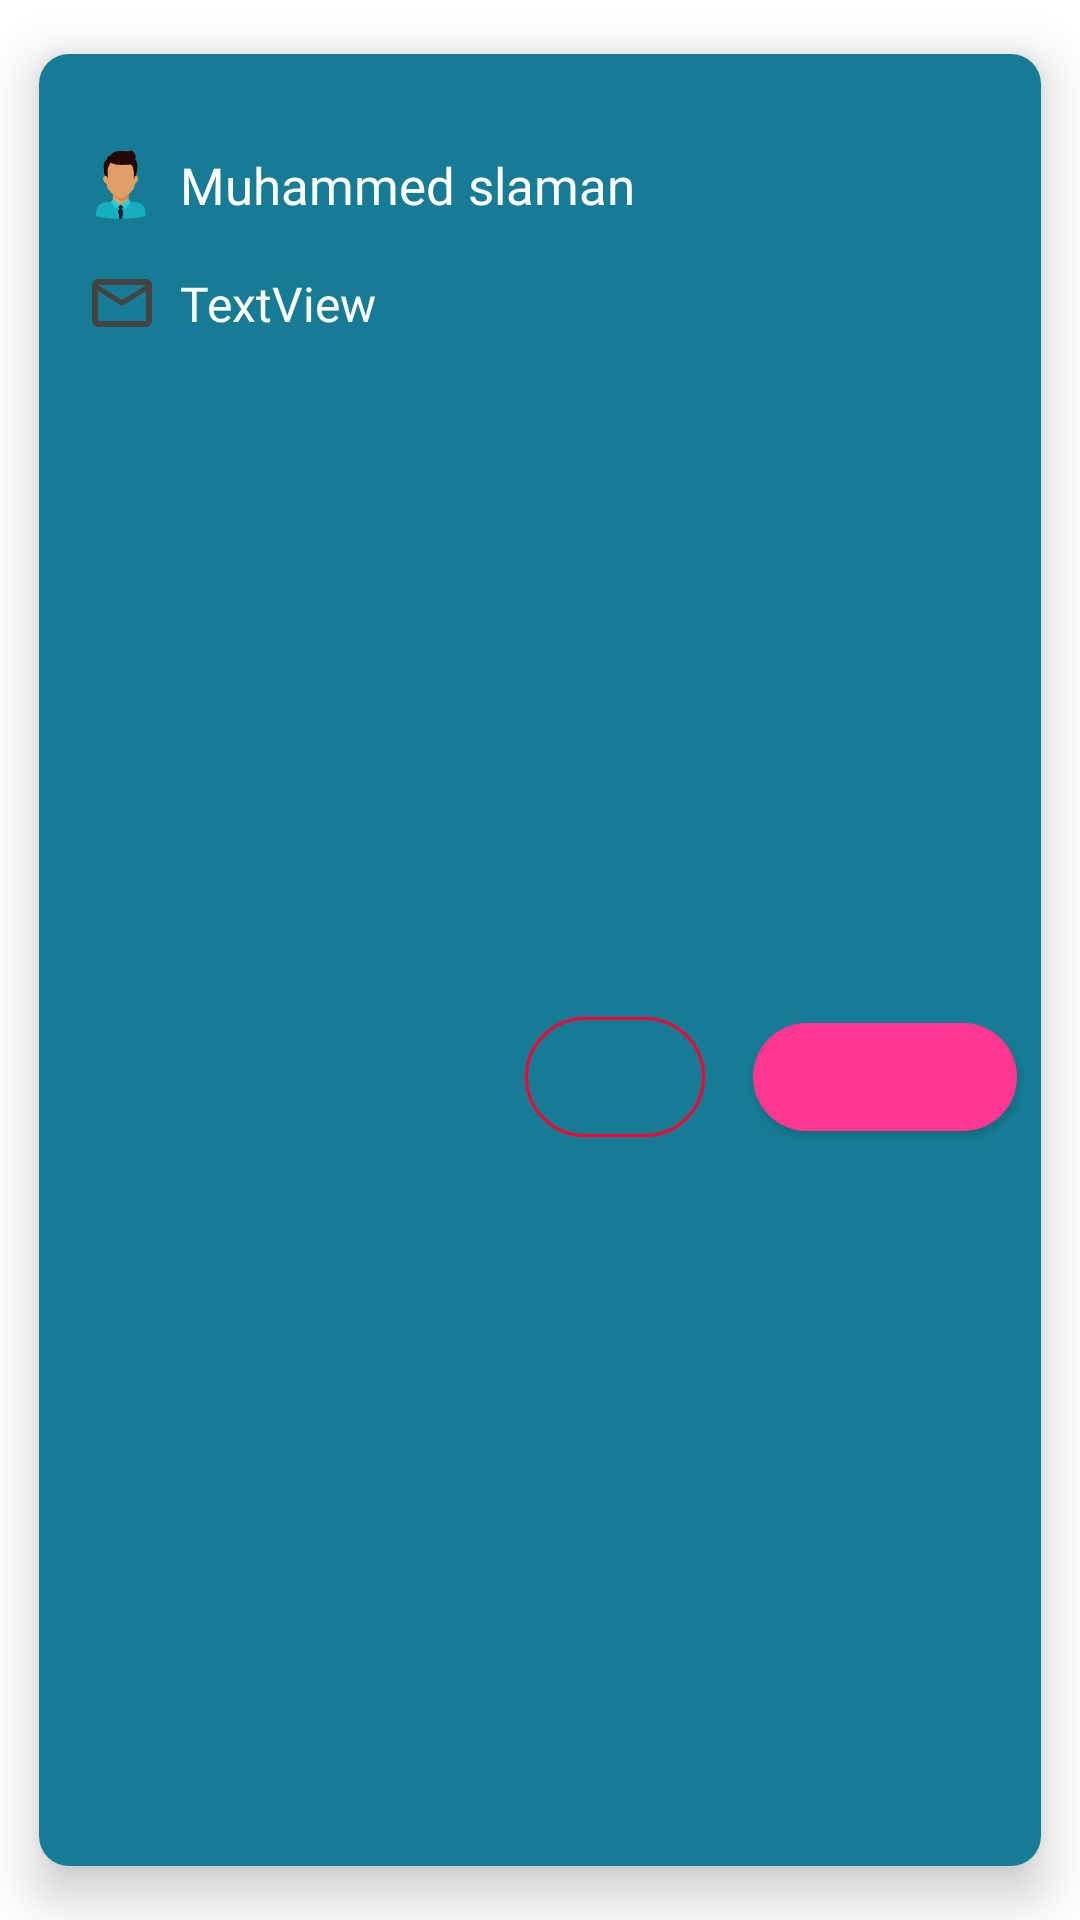

Android layout source for this screen:
<!-- AndroidManifest.xml: application theme Theme.Groupizer -->
<!-- res/layout/request_item.xml -->
<?xml version="1.0" encoding="utf-8"?>
<layout xmlns:android="http://schemas.android.com/apk/res/android"
    xmlns:app="http://schemas.android.com/apk/res-auto"
    xmlns:tools="http://schemas.android.com/tools">

    <androidx.cardview.widget.CardView
        android:layout_width="match_parent"
        android:layout_height="wrap_content"
        android:padding="10dp"
        app:cardElevation="10dp"
        app:cardUseCompatPadding="true"
        app:cardCornerRadius="10dp"

        >
        <androidx.constraintlayout.widget.ConstraintLayout
            android:layout_width="match_parent"
            android:layout_height="match_parent"
            android:background="@color/bright_blue"

            >

        <ImageView
            android:id="@+id/imageView9"
            android:layout_width="wrap_content"
            android:layout_height="wrap_content"
            android:layout_marginStart="16dp"
            android:layout_marginTop="32dp"
            app:layout_constraintStart_toStartOf="parent"
            app:layout_constraintTop_toTopOf="parent"
            app:srcCompat="@drawable/man" />

        <TextView
            android:id="@+id/group_request_user_name"
            android:layout_width="wrap_content"
            android:layout_height="wrap_content"
            android:layout_marginStart="8dp"
            android:fontFamily="@font/sego_semibold"
            android:text="Muhammed slaman"
            android:textColor="@color/white"
            android:textSize="17sp"
            app:layout_constraintBottom_toBottomOf="@+id/imageView9"
            app:layout_constraintStart_toEndOf="@+id/imageView9"
            app:layout_constraintTop_toTopOf="@+id/imageView9" />

        <ImageView
            android:id="@+id/imageView10"
            android:layout_width="wrap_content"
            android:layout_height="wrap_content"
            android:layout_marginTop="16dp"
            app:layout_constraintEnd_toEndOf="@+id/imageView9"
            app:layout_constraintStart_toStartOf="@+id/imageView9"
            app:layout_constraintTop_toBottomOf="@+id/imageView9"
            android:tint="#434343"
            app:srcCompat="@drawable/ic_mail" />

        <TextView
            android:id="@+id/group_request_item_email"
            android:layout_width="wrap_content"
            android:layout_height="wrap_content"
            android:fontFamily="@font/sego"
            android:text="TextView"
            android:textColor="@color/white"
            android:textSize="16sp"
            app:layout_constraintBottom_toBottomOf="@+id/imageView10"
            app:layout_constraintStart_toStartOf="@+id/group_request_user_name"
            app:layout_constraintTop_toTopOf="@+id/imageView10" />

        <com.google.android.material.button.MaterialButton
            android:id="@+id/accept_member_btn"
            android:layout_width="wrap_content"
            android:layout_height="wrap_content"
            android:layout_marginEnd="8dp"
            android:layout_marginBottom="16dp"
            android:padding="0dp"
            app:backgroundTint="@color/pink"
            app:icon="@drawable/ic_baseline_check_24"
            app:iconGravity="textStart"
            app:cornerRadius="20dp"
            app:iconTint="@color/white"
            app:layout_constraintBottom_toBottomOf="parent"
            app:layout_constraintEnd_toEndOf="parent"
            app:layout_constraintTop_toBottomOf="@+id/group_request_item_email"
            app:strokeColor="#00FF00" />

        <com.google.android.material.button.MaterialButton
            android:id="@+id/reject_member_btn"
            style="@style/Widget.Material3.Button.OutlinedButton"
            android:layout_width="60dp"
            android:layout_height="wrap_content"
            android:layout_marginEnd="16dp"
            android:padding="0dp"
            app:icon="@drawable/ic_baseline_close_24"
            app:iconGravity="textStart"
            app:iconTint="#FF1744"
            app:layout_constraintBottom_toBottomOf="@+id/accept_member_btn"
            app:layout_constraintEnd_toStartOf="@+id/accept_member_btn"
            app:layout_constraintTop_toTopOf="@+id/accept_member_btn"
            app:strokeColor="#FF0031" />
        </androidx.constraintlayout.widget.ConstraintLayout>
    </androidx.cardview.widget.CardView>
</layout>
<!-- resources referenced by this layout -->
<resources>
  <color name="bright_blue">#167C95</color>
  <color name="pink">#FF3791</color>
  <color name="white">#FFFFFFFF</color>
  <!-- drawable ic_mail (drawable) -->
  <vector android:height="24dp" android:tint="#BFFFFFFF"
      android:viewportHeight="24" android:viewportWidth="24"
      android:width="24dp" xmlns:android="http://schemas.android.com/apk/res/android">
      <path android:fillColor="@android:color/white" android:pathData="M20,4L4,4c-1.1,0 -1.99,0.9 -1.99,2L2,18c0,1.1 0.9,2 2,2h16c1.1,0 2,-0.9 2,-2L22,6c0,-1.1 -0.9,-2 -2,-2zM20,18L4,18L4,8l8,5 8,-5v10zM12,11L4,6h16l-8,5z"/>
  </vector>
  <!-- drawable man: png bitmap (drawable-ldpi, 697 bytes) -->
  <style name="Theme.Groupizer" parent="Theme.MaterialComponents.DayNight.NoActionBar">
          
          <item name="colorPrimary">@color/pink</item>
          <item name="colorPrimaryVariant">@color/bright_blue</item>
          <item name="colorOnPrimary">@color/white</item>
          
          <item name="colorSecondary">@color/teal_200</item>
          <item name="colorSecondaryVariant">@color/teal_700</item>
          <item name="colorOnSecondary">@color/black</item>
          
          <item name="android:statusBarColor" tools:targetApi="l">?attr/colorPrimaryVariant</item>
          
          <item name="colorControlNormal">@color/pink</item>
      </style>
  <color name="teal_200">#FF03DAC5</color>
  <color name="teal_700">#FF018786</color>
  <color name="black">#FF000000</color>
</resources>
